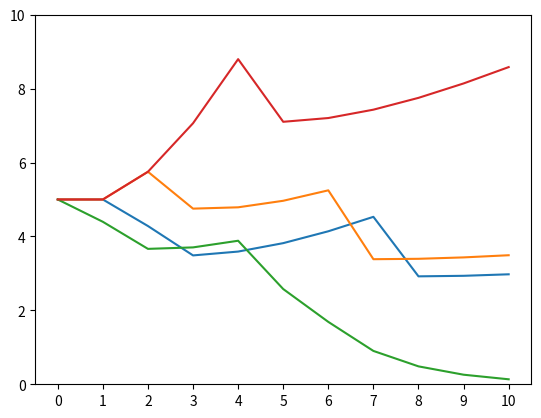

Python code for this plot: (Note: this script raises an exception after producing the figure.)
import matplotlib.pyplot as plt
from matplotlib.pyplot import MultipleLocator
R1=[4, 3.0, 4.408429433584713, 3.3063220751885347, 2.479741556391401, 1.8598061672935509, 1.3948546254701633, 1.0461409691026224, 3.517488062030478, 2.6381160465228586, 1.978587034892144]
T1=[5, 5.0, 4.281685886716943, 3.4866131244112615, 3.5906648131329812, 3.818703579674271, 4.139732654580238, 4.530504460759714, 2.9202223773674363, 2.934697735506522, 2.975554254110836]
R2=[4, 3.0, 2.25, 3.7616079775146565, 2.821205983135992, 2.115904487351994, 1.5869283655139954, 3.6436884995643783, 2.7327663746732838, 2.0495747810049627, 1.537181085753722]
T2=[5, 5.0, 5.75, 4.752321595502932, 4.788080398875733, 4.964899501405334, 5.247513828302535, 3.384156390096198, 3.3948457351092665, 3.4328627438690678, 3.491375500438919]
R3=[4, 4.979795897113271, 3.7348469228349535, 2.801135192126215, 2.1008513940946614, 5.288639989303769, 3.966479991977827, 7.754762971977577, 5.816072228983183, 4.3620541717373875, 3.2715406288030406]
T3=[5, 4.395959179422654, 3.663736728105114, 3.703509689679871, 3.8833394108609385, 2.5768828225231517, 1.6878642060939304, 0.9022245772959132, 0.4844675614073731, 0.2589438248144742, 0.13475156333543514]
R4=[4, 3.0, 2.25, 1.6875, 1.265625, 3.321547772577679, 2.4911608294332592, 1.8683706220749445, 1.4012779665562083, 1.0509584749171563, 0.7882188561878672]
T4=[5, 5.0, 5.75, 7.0625, 8.796875, 7.101809554515536, 7.203577388628884, 7.429903264213895, 7.749647670902653, 8.13945597591922, 8.581812204681647]


x_major_locator = MultipleLocator(1)
plt.figure()
ax = plt.gca()
ax.xaxis.set_major_locator(x_major_locator)
plt.plot(T1, label='u1')
plt.plot(T2, label='u2')
plt.plot(T3, label='u3')
plt.plot(T4, label='u4')
plt.ylim(0,10)
plt.xlim(0,10,1)
plt.grid(alpha=0.3)
plt.legend()
plt.xlabel('Visit times')
plt.ylabel('Values')

plt.show()